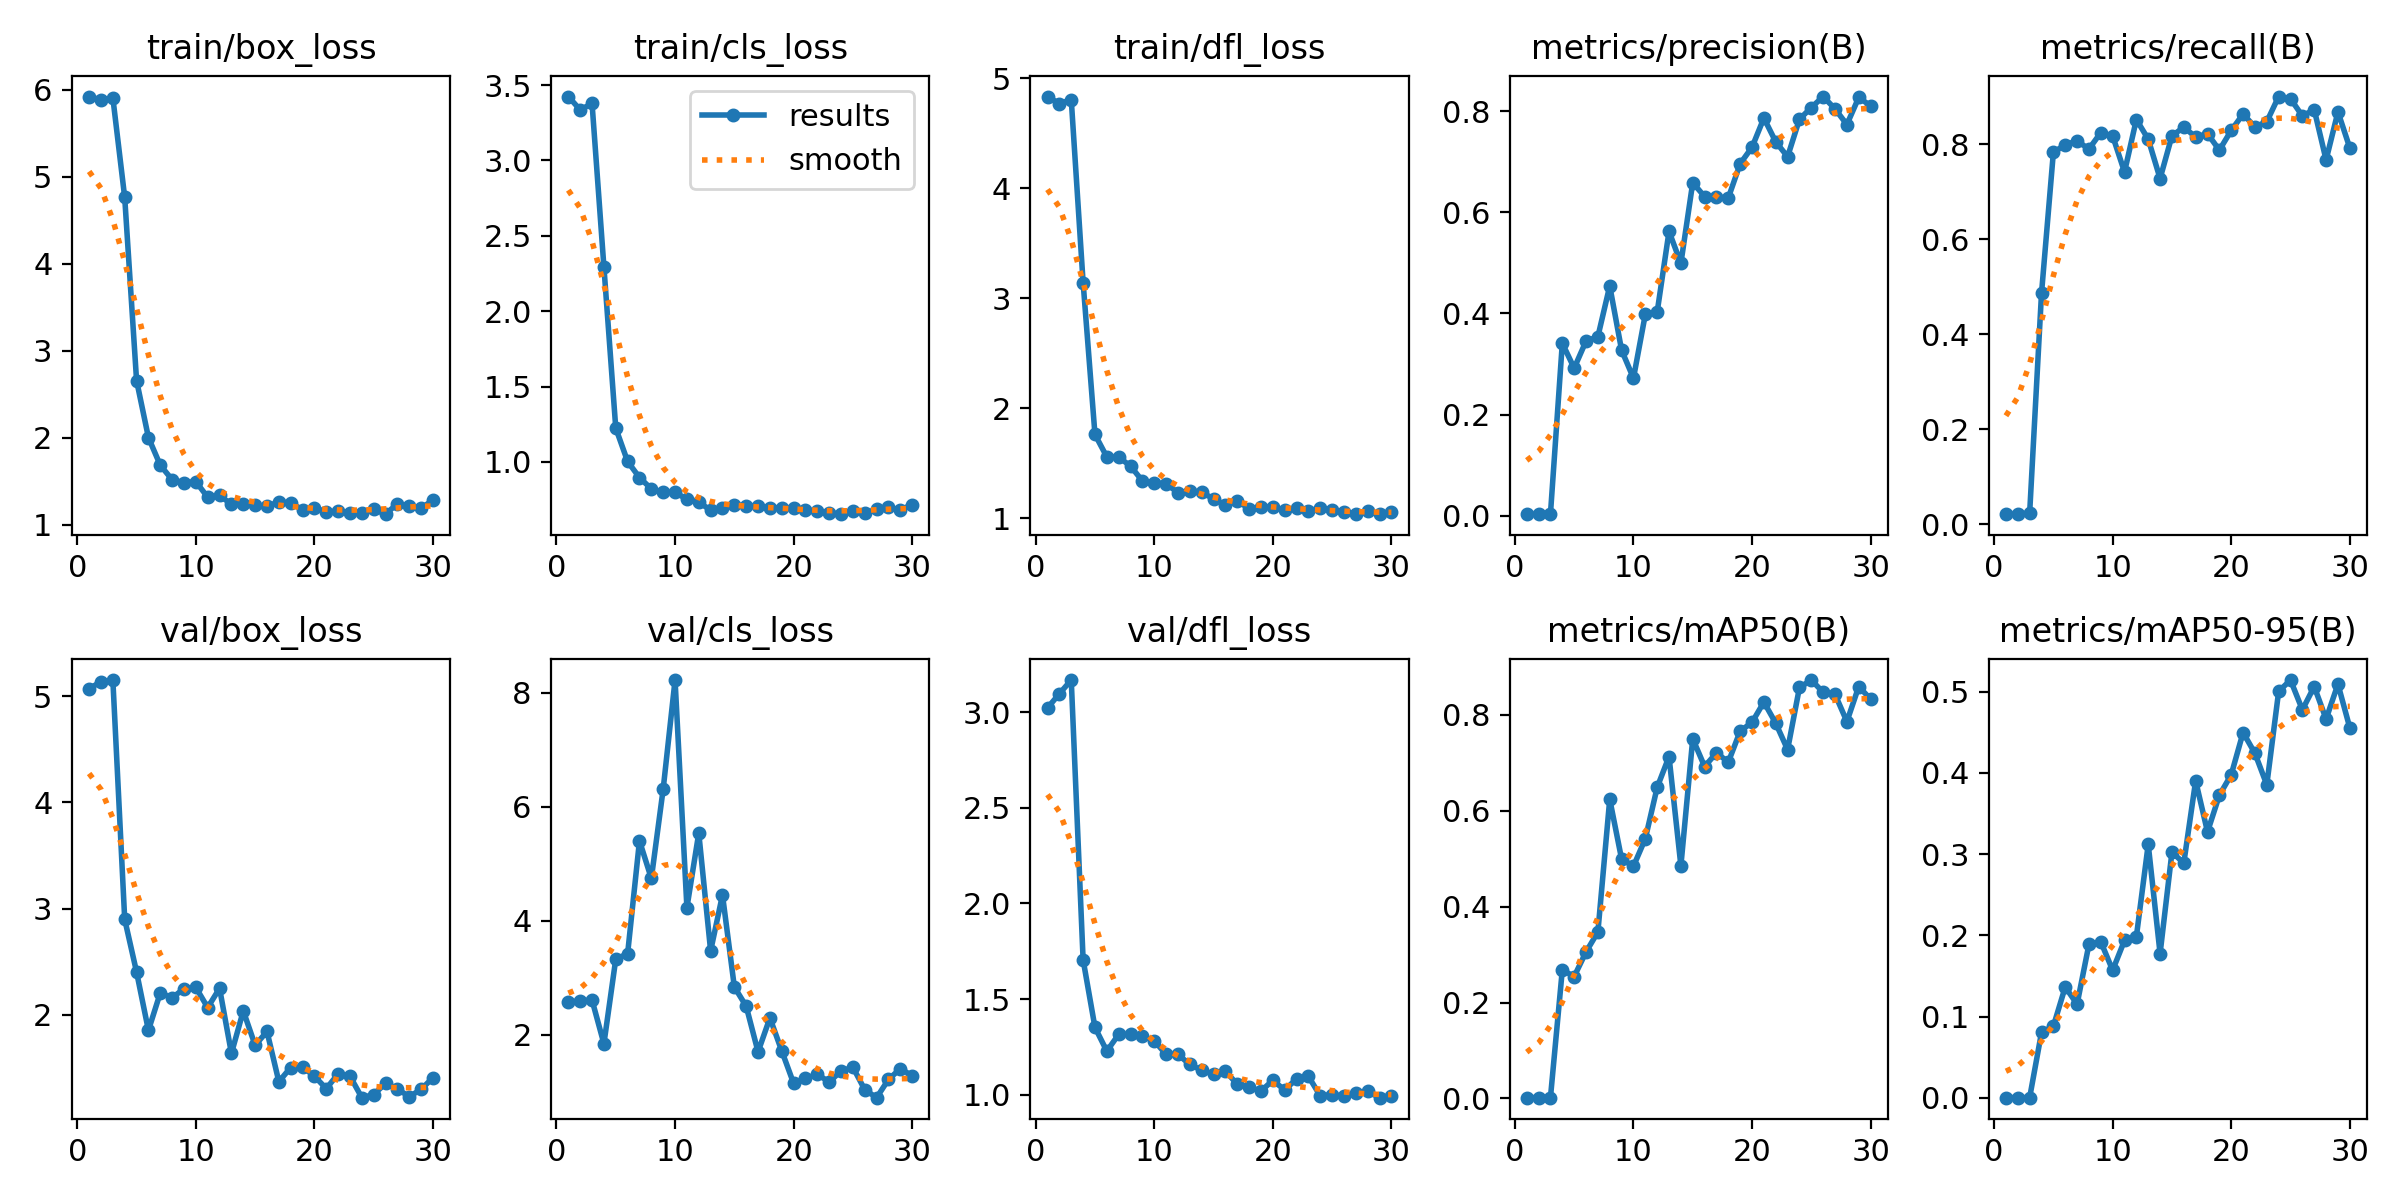

The data file committed next to this chart (first rows):
epoch, time, train/box_loss, train/cls_loss, train/dfl_loss, metrics/precision(B), metrics/recall(B), metrics/mAP50(B), metrics/mAP50-95(B), val/box_loss, val/cls_loss, val/dfl_loss, lr/pg0, lr/pg1, lr/pg2
1, 0.8452, 5.92, 3.424, 4.834, 0.003, 0.02074, 0.00157, 0.00026, 5.07, 2.574, 3.022, 4e-05, 4e-05, 4e-05
2, 1.739, 5.881, 3.335, 4.769, 0.003, 0.02074, 0.00156, 0.00022, 5.137, 2.596, 3.097, 9.901e-05, 9.901e-05, 9.901e-05
3, 2.945, 5.906, 3.378, 4.806, 0.00333, 0.02304, 0.00172, 0.00024, 5.152, 2.611, 3.168, 0.0001568, 0.0001568, 0.0001568
4, 3.87, 4.76, 2.293, 3.143, 0.3411, 0.4862, 0.2681, 0.08052, 2.899, 1.846, 1.705, 0.0002135, 0.0002135, 0.0002135
5, 5.298, 2.657, 1.224, 1.761, 0.2918, 0.783, 0.2542, 0.08805, 2.404, 3.329, 1.352, 0.0002689, 0.0002689, 0.0002689
6, 6.185, 2.001, 1.003, 1.557, 0.3453, 0.7995, 0.3055, 0.1364, 1.854, 3.424, 1.228, 0.0003232, 0.0003232, 0.0003232
7, 7.079, 1.683, 0.8962, 1.556, 0.3541, 0.8073, 0.347, 0.1153, 2.207, 5.404, 1.315, 0.0003762, 0.0003762, 0.0003762
8, 7.704, 1.517, 0.8214, 1.474, 0.4544, 0.7903, 0.6241, 0.1889, 2.161, 4.744, 1.316, 0.0004281, 0.0004281, 0.0004281
9, 9.467, 1.482, 0.7981, 1.339, 0.3274, 0.8249, 0.4992, 0.192, 2.247, 6.314, 1.306, 0.0004788, 0.0004788, 0.0004788
10, 10.47, 1.494, 0.7993, 1.322, 0.2719, 0.818, 0.4843, 0.1571, 2.258, 8.223, 1.282, 0.0005283, 0.0005283, 0.0005283
11, 11.6, 1.316, 0.7516, 1.314, 0.3982, 0.7419, 0.5416, 0.1936, 2.069, 4.232, 1.211, 0.0005766, 0.0005766, 0.0005766
12, 12.51, 1.336, 0.733, 1.232, 0.4027, 0.8525, 0.6487, 0.1984, 2.25, 5.539, 1.21, 0.0006238, 0.0006238, 0.0006238
13, 14.16, 1.234, 0.6799, 1.25, 0.5623, 0.8111, 0.713, 0.3119, 1.638, 3.474, 1.158, 0.0006697, 0.0006697, 0.0006697
14, 15.76, 1.237, 0.6929, 1.236, 0.4991, 0.7281, 0.4852, 0.1775, 2.038, 4.455, 1.128, 0.0007145, 0.0007145, 0.0007145
15, 17.28, 1.221, 0.7159, 1.176, 0.6587, 0.818, 0.7501, 0.3022, 1.714, 2.842, 1.106, 0.000758, 0.000758, 0.000758
16, 18.6, 1.212, 0.7062, 1.12, 0.631, 0.8364, 0.6923, 0.289, 1.844, 2.503, 1.124, 0.0008004, 0.0008004, 0.0008004
17, 19.4, 1.262, 0.7089, 1.159, 0.6301, 0.8157, 0.7208, 0.3901, 1.371, 1.703, 1.054, 0.0008416, 0.0008416, 0.0008416
18, 20.65, 1.249, 0.6976, 1.085, 0.6286, 0.8226, 0.7015, 0.3273, 1.505, 2.298, 1.038, 0.0008816, 0.0008816, 0.0008816
19, 21.44, 1.173, 0.694, 1.106, 0.6962, 0.788, 0.7661, 0.3724, 1.508, 1.719, 1.019, 0.0009204, 0.0009204, 0.0009204
20, 22.13, 1.192, 0.6959, 1.102, 0.7287, 0.8295, 0.7844, 0.3976, 1.423, 1.151, 1.075, 0.000958, 0.000958, 0.000958
21, 23, 1.149, 0.6814, 1.076, 0.7865, 0.8641, 0.8266, 0.4495, 1.306, 1.237, 1.024, 0.0009945, 0.0009945, 0.0009945
22, 24.44, 1.152, 0.6754, 1.091, 0.7394, 0.8367, 0.7826, 0.4239, 1.446, 1.309, 1.083, 0.00103, 0.00103, 0.00103
23, 25.77, 1.137, 0.6632, 1.061, 0.71, 0.8479, 0.7275, 0.3852, 1.423, 1.175, 1.096, 0.001064, 0.001064, 0.001064
24, 26.67, 1.131, 0.6535, 1.097, 0.7841, 0.9009, 0.8571, 0.5002, 1.221, 1.368, 0.9936, 0.001097, 0.001097, 0.001097
25, 27.8, 1.178, 0.6733, 1.075, 0.8073, 0.8963, 0.8726, 0.5141, 1.25, 1.433, 1.001, 0.001128, 0.001128, 0.001128
26, 28.53, 1.121, 0.6616, 1.059, 0.829, 0.86, 0.847, 0.4775, 1.356, 1.039, 0.9908, 0.001159, 0.001159, 0.001159
27, 29.48, 1.242, 0.685, 1.037, 0.8045, 0.8733, 0.8428, 0.5061, 1.301, 0.9002, 1.01, 0.001188, 0.001188, 0.001188
28, 30.56, 1.209, 0.6986, 1.066, 0.7736, 0.7673, 0.786, 0.4661, 1.23, 1.22, 1.017, 0.001216, 0.001216, 0.001216
29, 31.41, 1.188, 0.6815, 1.038, 0.8272, 0.8687, 0.859, 0.5091, 1.299, 1.408, 0.9843, 0.001243, 0.001243, 0.001243
30, 32.4, 1.284, 0.7171, 1.055, 0.8106, 0.7926, 0.8328, 0.4553, 1.409, 1.285, 0.993, 0.001269, 0.001269, 0.001269
